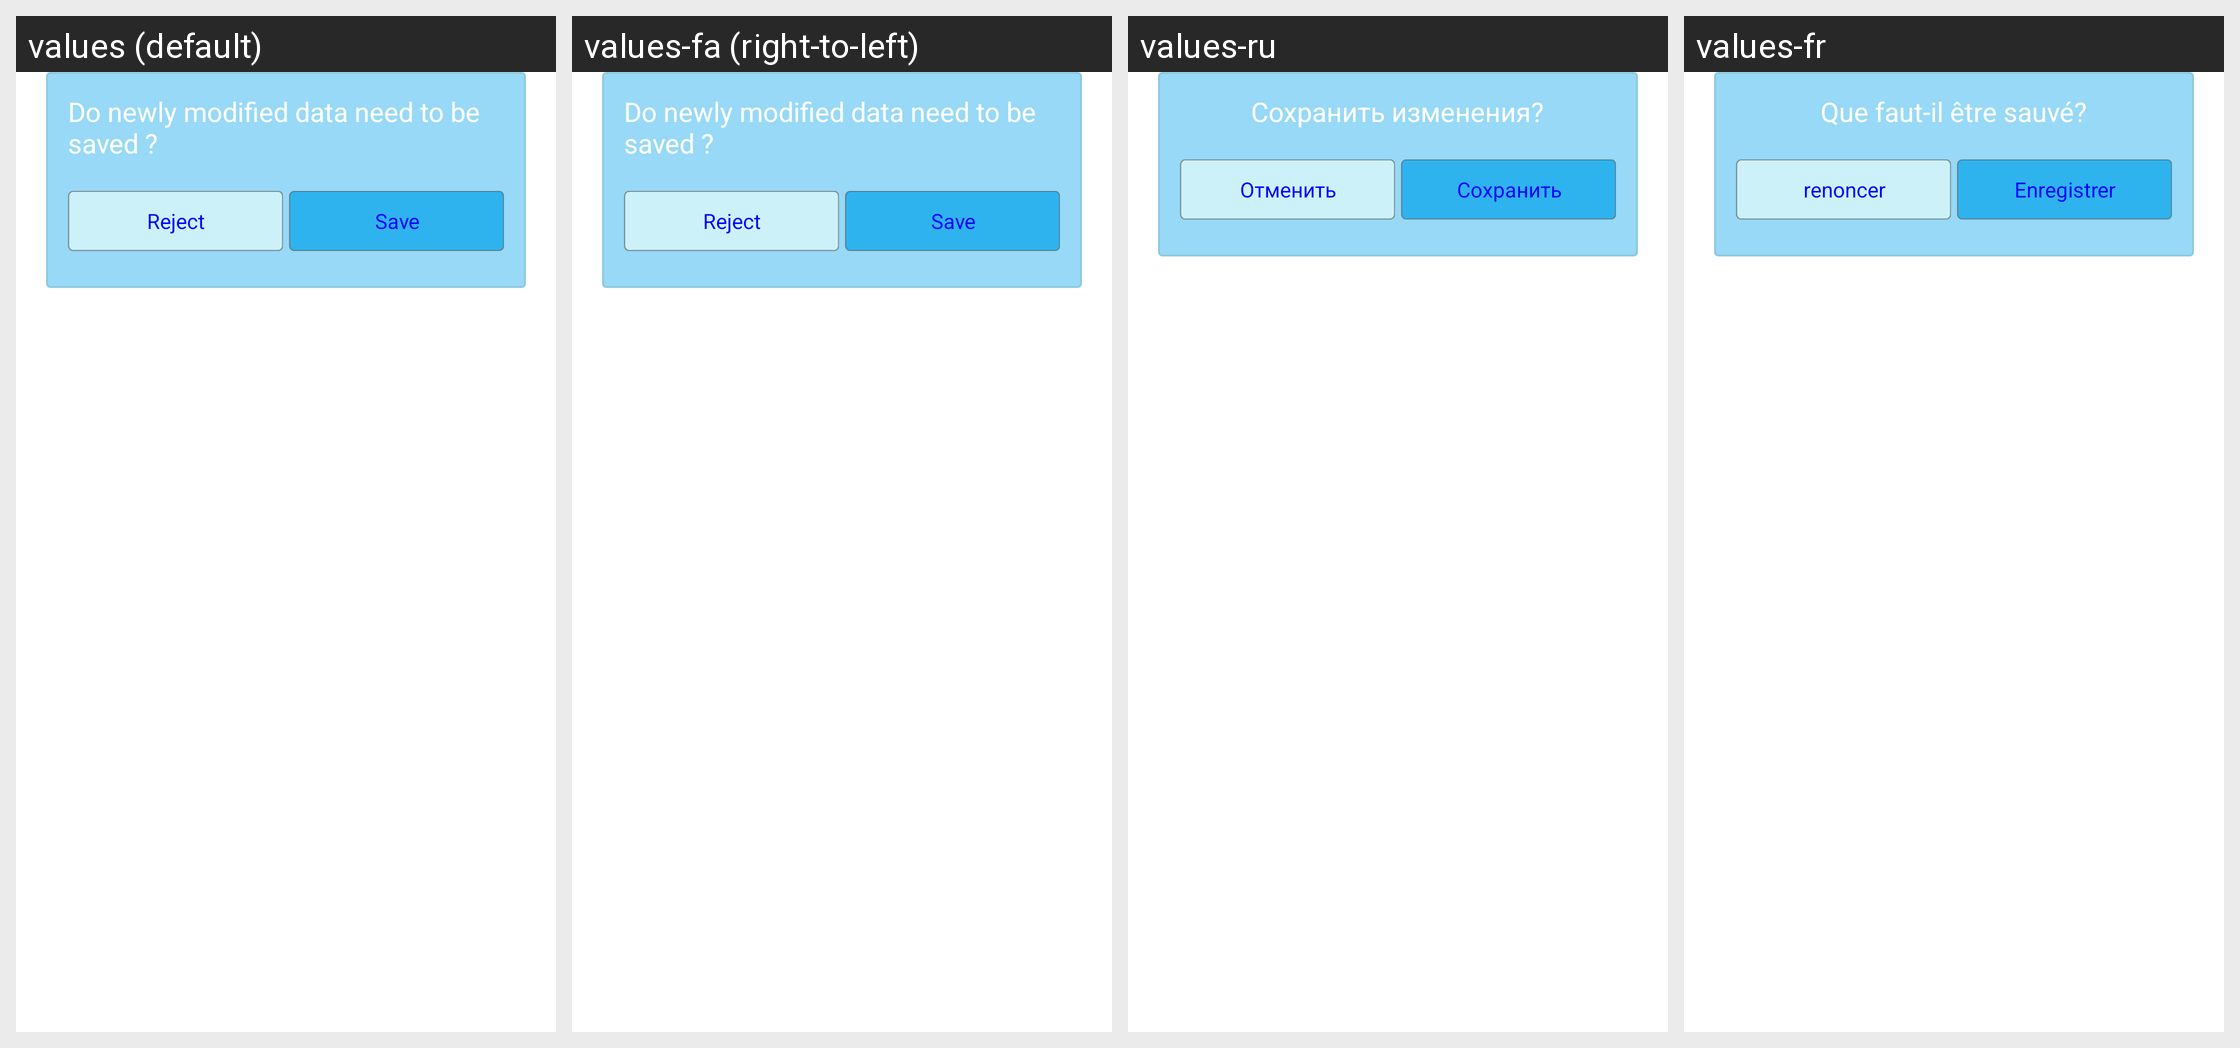

For this localized Android screen grid, give each drawn string resource with its value in every locale shown.
Android screen res/layout/lay_alertdialog_green.xml rendered under 4 locales, left to right: values (default), values-fa (right-to-left), values-ru, values-fr. Device: Nexus 5 (rendered at 1080×1920; each locale shown at half size, 540×960, under a caption strip naming it); theme AppTheme.
Other locales in the repository, not shown: values-af, values-ar, values-az, values-be, values-bn, values-bs, values-ca, values-cs, values-da, values-de, values-el, values-en-rGB, values-es, values-es-rUS, values-et, values-eu, values-fi, values-gl, values-gu, values-hi, values-hr, values-hu, values-hy, values-in, values-is, values-it, values-iw, values-ja, values-ka, values-kk, values-km, values-kn, values-ko, values-ky, values-lo, values-mk, values-ml, values-mn, values-mr, values-ms, values-my, values-nb, values-ne, values-nl, values-pa, values-pl, values-pt-rBR, values-pt-rPT, values-ro, values-si, values-sk, values-sq, values-sv, values-ta, values-te, values-th, values-tl, values-tr, values-ur, values-uz, values-vi, values-zh-rCN, values-zh-rHK, values-zh-rTW.
Strings drawn on this screen, with the default value and each locale's value (text and hints the layout hard-codes, and strings that could not be matched under every locale, appear in the picture but are not listed):

str_save_tips
  values: Do newly modified data need to be saved ?
  values-fa: Do newly modified data need to be saved ?  [not translated; the default value is used]
  values-ru: Сохранить изменения?
  values-fr: Que faut-il être sauvé?

str_reject
  values: Reject
  values-fa: Reject  [not translated; the default value is used]
  values-ru: Отменить
  values-fr: renoncer

str_save
  values: Save
  values-fa: Save  [not translated; the default value is used]
  values-ru: Сохранить
  values-fr: Enregistrer
